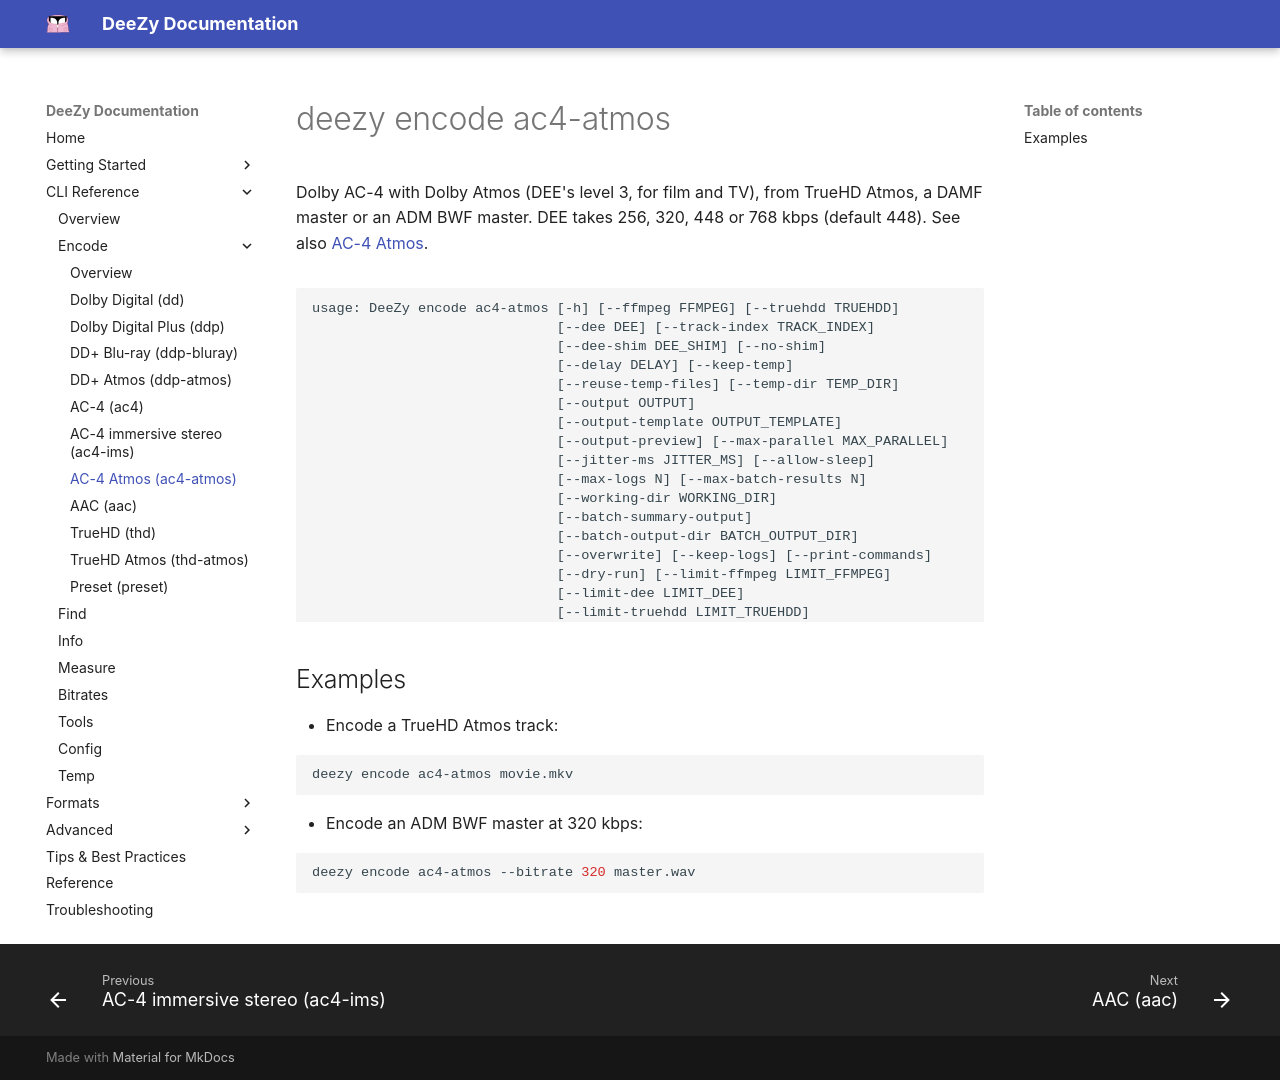

repository: jessielw/DeeZy · page: cli/encode-ac4-atmos.html · generator: mkdocs

# deezy encode ac4-atmos

Dolby AC-4 with Dolby Atmos (DEE's level 3, for film and TV), from TrueHD Atmos, a DAMF master or an ADM BWF master. DEE takes 256, 320, 448 or 768 kbps (default 448). See also [AC-4 Atmos](../formats/ac4-atmos.md).

<!-- BEGIN generated by scripts/cli_docs.py: edit the parsers in deezy/cli, not this block -->

```text {.scrollable-code-block}
usage: DeeZy encode ac4-atmos [-h] [--ffmpeg FFMPEG] [--truehdd TRUEHDD]
                              [--dee DEE] [--track-index TRACK_INDEX]
                              [--dee-shim DEE_SHIM] [--no-shim]
                              [--delay DELAY] [--keep-temp]
                              [--reuse-temp-files] [--temp-dir TEMP_DIR]
                              [--output OUTPUT]
                              [--output-template OUTPUT_TEMPLATE]
                              [--output-preview] [--max-parallel MAX_PARALLEL]
                              [--jitter-ms JITTER_MS] [--allow-sleep]
                              [--max-logs N] [--max-batch-results N]
                              [--working-dir WORKING_DIR]
                              [--batch-summary-output]
                              [--batch-output-dir BATCH_OUTPUT_DIR]
                              [--overwrite] [--keep-logs] [--print-commands]
                              [--dry-run] [--limit-ffmpeg LIMIT_FFMPEG]
                              [--limit-dee LIMIT_DEE]
                              [--limit-truehdd LIMIT_TRUEHDD]
                              [--bitrate BITRATE] [--no-dialogue-intelligence]
                              [--loudness-preset {manual,atsc_a85,ebu_r128,freetv_op59,arib_b32}]
                              [--speech-threshold SPEECH_THRESHOLD]
                              [--flat-panel-drc {film_standard,film_light,music_standard,music_light,speech,none}]
                              [--home-theatre-drc {film_standard,film_light,music_standard,music_light,speech,none}]
                              [--portable-headphones-drc {film_standard,film_light,music_standard,music_light,speech,none}]
                              [--portable-speakers-drc {film_standard,film_light,music_standard,music_light,speech,none}]
                              [--thd-warp-mode {normal,warping,prologiciix,loro}]
                              INPUT [INPUT ...]

positional arguments:
  INPUT
       Input file paths or directories

options:
  -h, --help
       show this help message and exit
  --ffmpeg, FFMPEG
       Path to FFmpeg.
  --truehdd, TRUEHDD
       Path to truehdd.
  --dee, DEE
       The folder of the DEE tools, or one of them.
  --track-index, TRACK_INDEX
       The source track. Supports: 'N' (audio track N), 'a:N' (audio track N), 's:N' (stream index N).
  --dee-shim, DEE_SHIM
       Path to dee_shim (0.3.0 or newer). DeeZy needs it for DD+ 7.1 and 7.0, ddp-atmos --atmos-mode standard and bluray, TrueHD --drc none, and to measure 7.1. It also runs every ddp-atmos, thd and thd-atmos encode through it, which is faster on AMD CPUs and keeps more of the source as it is (see --no-oamd-as-is and --no-as-is). Found beside the DEE tools, in apps/dee_shim or on PATH when not given.
  --no-shim
       Don't use dee_shim, even when it is found.
  --delay, DELAY
       The delay in milliseconds, seconds or frames at a frame rate, decimals allowed. Note '--delay=' is required! (--delay=-10.5ms / --delay=1.25s / --delay=-3@23.976; the rate may also be 24000/1001, ntsc, pal, film or ntsc-film).
  --keep-temp
       Keeps the temp files after finishing.
  --reuse-temp-files
       Attempt to reuse already-extracted temp files adjacent to the input file when the extractor command is identical. This implies --keep-temp.
  --temp-dir, TEMP_DIR
       Path to store temporary files to. If not specified this will automatically happen in the temp dir of the os.
  --output, OUTPUT
       The output file path. If not specified we will attempt to automatically add Delay/Language string to output file name.
  --output-template, OUTPUT_TEMPLATE
       Optional lightweight template to control auto-generated output filenames. Supported tokens: {title},{year},{stem},{stem-cleaned},{source},{lang},{channels},{worker},{delay},{opt-delay},{format},{track},{bitrate},{bitrate-split}.
  --output-preview
       When set, render and show template-based filenames but do not write outputs. Useful to validate templates before running batch jobs.
  --max-parallel, MAX_PARALLEL
       Maximum number of files to process in parallel (default: 1).
  --jitter-ms, JITTER_MS
       Maximum random jitter in milliseconds to apply before heavy phases (FFmpeg/DEE/truehdd). Helps avoid synchronization spikes when running parallel jobs. Default 0 (disabled).
  --allow-sleep
       Allow the system to sleep while encoding. By default, DeeZy prevents automatic system sleep without keeping the display on.
  --max-logs, N
       Maximum number of log files to keep in the working logs directory for this run. Overrides config value if provided. Use 0 to keep none.
  --max-batch-results, N
       Maximum number of batch-results JSON files to keep in the working batch-results directory for this run. Overrides config value if provided. Use 0 to keep none.
  --working-dir, WORKING_DIR
       Directory to use for DeeZy working files (logs and batch-results). Overrides config/default. If not set, uses the workspace beside the executable.
  --batch-summary-output
       Enable batch processing results summary (JSON format). Results will be saved to a 'batch-results' folder next to the executable by default.
  --batch-output-dir, BATCH_OUTPUT_DIR
       When used with --batch-summary-output, place all encoded outputs into this directory instead of writing them next to the input files.
  --overwrite
       Overwrite existing output files instead of failing.
  --keep-logs
       Writes the job's command lines and everything DEE, FFmpeg and truehdd print to '<output>.log' beside the output, when the job fails too. FFmpeg then runs at its info level.
  --print-commands
       Print each FFmpeg, truehdd and DEE command line as it starts.
  --dry-run
       Probe the input and print the FFmpeg, truehdd and DEE command lines the encode would run, without running them or writing any file.
  --limit-ffmpeg, LIMIT_FFMPEG
       Optional limit for concurrent FFmpeg processing. Defaults to --max-parallel if not set. If set higher than --max-parallel the value will be capped to --max-parallel and a warning will be emitted.
  --limit-dee, LIMIT_DEE
       Optional limit for concurrent DEE processing. Defaults to --max-parallel if not set. If set higher than --max-parallel the value will be capped to --max-parallel and a warning will be emitted.
  --limit-truehdd, LIMIT_TRUEHDD
       Optional limit for concurrent truehdd processing. Defaults to --max-parallel if not set. If set higher than --max-parallel the value will be capped to --max-parallel and a warning will be emitted.
  --bitrate, BITRATE
       The bitrate in Kbps (If too high or low for you desired layout, the bitrate will automatically be adjusted to the closest allowed bitrate).
  --no-dialogue-intelligence
       Dialogue intelligence disabled.
  --loudness-preset, {manual,atsc_a85,ebu_r128,freetv_op59,arib_b32}
       Measure to a loudness regulation (ATSC A/85, EBU R128, FreeTV OP59, ARIB B32) instead of the manual settings. Replaces --no-dialogue-intelligence and --speech-threshold.
  --speech-threshold, SPEECH_THRESHOLD
       [0-100] If the percentage of speech is higher than the threshold, the encoder uses speech gating to set the dialnorm value. (Otherwise, the encoder uses level gating).
  --flat-panel-drc, {film_standard,film_light,music_standard,music_light,speech,none}
       Dynamic range compression settings for AC4 (channel-based AC-4 has no 'none').
  --home-theatre-drc, {film_standard,film_light,music_standard,music_light,speech,none}
       Dynamic range compression settings for AC4 (channel-based AC-4 has no 'none').
  --portable-headphones-drc, {film_standard,film_light,music_standard,music_light,speech,none}
       Dynamic range compression settings for AC4 (channel-based AC-4 has no 'none').
  --portable-speakers-drc, {film_standard,film_light,music_standard,music_light,speech,none}
       Dynamic range compression settings for AC4 (channel-based AC-4 has no 'none').
  --thd-warp-mode, {normal,warping,prologiciix,loro}
       The warp mode truehdd gives a TrueHD Atmos stream that has none. Without it the stream keeps none, which DEE renders as warping.
```

<!-- END generated -->

## Examples

- Encode a TrueHD Atmos track:

```bash
deezy encode ac4-atmos movie.mkv
```

- Encode an ADM BWF master at 320 kbps:

```bash
deezy encode ac4-atmos --bitrate 320 master.wav
```
